Run: headless pygame with SDL's dummy video driver; simulated clock (each Clock.tick advances the game by its frame time, no real sleeping); random seed 0; keys injected as events and as key.get_pressed() state; no mouse input.
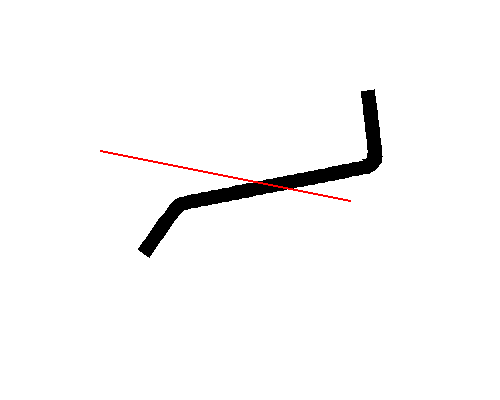
Frame 1 of 4 · flips 1–60 · no input
Frame 2 of 4 · flips 61–180 · tapped SPACE, RETURN · held RIGHT (→), D · screen unchanged from frame 1, image omitted
Frame 3 of 4 · flips 181–300 · held DOWN (↓), S · screen unchanged from frame 2, image omitted
Frame 4 of 4 · flips 301–420 · held LEFT (←), A, UP (↑), W · screen unchanged from frame 3, image omitted

The pygame program that drew these frames:

import pygame, sys
from pygame.locals import *
from pygame import Vector2



track = [([(212.29080405316904, -51.954807045484834), (225.53528153453624, -53.491554917887704),
           (224.72848890809377, -60.444905597663464), (211.48401142655376, -58.90815772675005)], [0.4, 0.4, 0.4]), (
         [(212.6942003696748, -48.478131706625945), (225.938677851042, -50.014879579028815),
          (225.53528153453624, -53.491554917887704), (212.29080405316904, -51.954807045484834)],
         [0.41000000000000003, 0.41000000000000003, 0.41000000000000003]), (
         [(213.09759668618057, -45.001456367767055), (226.34207416754776, -46.538204240169925),
          (225.938677851042, -50.014879579028815), (212.6942003696748, -48.478131706625945)],
         [0.42000000000000004, 0.42000000000000004, 0.42000000000000004]), (
         [(213.50099300268633, -41.524781028908166), (226.74547048405353, -43.061528901311036),
          (226.34207416754776, -46.538204240169925), (213.09759668618057, -45.001456367767055)], [0.4, 0.4, 0.4]), (
         [(213.9043893191921, -38.048105690049276), (227.1488668005593, -39.584853562452146),
          (226.74547048405353, -43.061528901311036), (213.50099300268633, -41.524781028908166)],
         [0.41000000000000003, 0.41000000000000003, 0.41000000000000003]), (
         [(214.30778563569785, -34.571430351190386), (227.55226311706505, -36.10817822359326),
          (227.1488668005593, -39.584853562452146), (213.9043893191921, -38.048105690049276)],
         [0.42000000000000004, 0.42000000000000004, 0.42000000000000004]), (
         [(214.71118195220362, -31.094755012331493), (227.95565943357082, -32.63150288473437),
          (227.55226311706505, -36.10817822359326), (214.30778563569785, -34.571430351190386)], [0.4, 0.4, 0.4]), (
         [(215.11457826870938, -27.618079673472604), (228.35905575007658, -29.15482754587548),
          (227.95565943357082, -32.63150288473437), (214.71118195220362, -31.094755012331493)],
         [0.41000000000000003, 0.41000000000000003, 0.41000000000000003]), (
         [(215.51797458521514, -24.141404334613714), (228.76245206658234, -25.67815220701659),
          (228.35905575007658, -29.15482754587548), (215.11457826870938, -27.618079673472604)],
         [0.42000000000000004, 0.42000000000000004, 0.42000000000000004]), (
         [(215.9213709017209, -20.664728995754825), (229.1658483830881, -22.2014768681577),
          (228.76245206658234, -25.67815220701659), (215.51797458521514, -24.141404334613714)], [0.4, 0.4, 0.4]), (
         [(216.32476721822667, -17.188053656895935), (229.56924469959387, -18.724801529298812),
          (229.1658483830881, -22.2014768681577), (215.9213709017209, -20.664728995754825)],
         [0.41000000000000003, 0.41000000000000003, 0.41000000000000003]), (
         [(216.72816353473243, -13.711378318037045), (229.97264101609963, -15.248126190439919),
          (229.56924469959387, -18.724801529298812), (216.32476721822667, -17.188053656895935)],
         [0.42000000000000004, 0.42000000000000004, 0.42000000000000004]), (
         [(217.1315598512382, -10.234702979178154), (230.3760373326054, -11.771450851581028),
          (229.97264101609963, -15.248126190439919), (216.72816353473243, -13.711378318037045)], [0.4, 0.4, 0.4]), (
         [(217.53495616774396, -6.758027640319262), (230.77943364911116, -8.294775512722136),
          (230.3760373326054, -11.771450851581028), (217.1315598512382, -10.234702979178154)],
         [0.41000000000000003, 0.41000000000000003, 0.41000000000000003]), (
         [(217.93835248424972, -3.2813523014603705), (231.18282996561692, -4.818100173863246),
          (230.77943364911116, -8.294775512722136), (217.53495616774396, -6.758027640319262)],
         [0.42000000000000004, 0.42000000000000004, 0.42000000000000004]), (
         [(218.34174880075548, 0.19532303739852064), (231.58622628212268, -1.3414248350043543),
          (231.18282996561692, -4.818100173863246), (217.93835248424972, -3.2813523014603705)], [0.4, 0.4, 0.4]), (
         [(218.74514511726125, 3.671998376257412), (231.98962259862844, 2.135250503854537),
          (231.58622628212268, -1.3414248350043543), (218.34174880075548, 0.19532303739852064)],
         [0.41000000000000003, 0.41000000000000003, 0.41000000000000003]), (
         [(219.10931029455182, 6.117120213511885), (232.4322500543494, 6.643479344317846),
          (231.98962259862844, 2.135250503854537), (218.74514511726125, 3.671998376257412)],
         [0.42000000000000004, 0.42000000000000004, 0.42000000000000004]), (
         [(219.10931029455182, 6.117120213511885), (217.77701631857207, 6.064484300431289),
          (217.42069736912453, 3.8256731634976995), (218.74514511726125, 3.671998376257412)], (1, 0, 0)), (
         [(218.8307019983499, 7.531540292651346), (231.358014382447, 12.097087599275714),
          (232.4322500543494, 6.643479344317846), (219.10931029455182, 6.117120213511885)], [0.4, 0.4, 0.4]), (
         [(218.8307019983499, 7.531540292651346), (217.5779707599402, 7.074985561988909),
          (217.77701631857207, 6.064484300431289), (219.10931029455182, 6.117120213511885)], (1, 1, 1)), (
         [(218.1338929043276, 8.793548148995068), (228.67131339217147, 16.963036948188485),
          (231.358014382447, 12.097087599275714), (218.8307019983499, 7.531540292651346)],
         [0.41000000000000003, 0.41000000000000003, 0.41000000000000003]), (
         [(218.1338929043276, 8.793548148995068), (217.08015085554322, 7.976599269075727),
          (217.5779707599402, 7.074985561988909), (218.8307019983499, 7.531540292651346)], (1, 0, 0)), (
         [(217.08531181645145, 9.782832963966875), (224.62827797350468, 20.777442521896937),
          (228.67131339217147, 16.963036948188485), (218.1338929043276, 8.793548148995068)],
         [0.42000000000000004, 0.42000000000000004, 0.42000000000000004]), (
         [(217.08531181645145, 9.782832963966875), (216.33101520074612, 8.683372008173869),
          (217.08015085554322, 7.976599269075727), (218.1338929043276, 8.793548148995068)], (1, 1, 1)), (
         [(215.6687193464375, 10.441084543845072), (219.73054587948627, 23.14066496971737),
          (224.62827797350468, 20.777442521896937), (217.08531181645145, 9.782832963966875)], [0.4, 0.4, 0.4]), (
         [(215.6687193464375, 10.441084543845072), (215.26253669313263, 9.171126501257842),
          (216.33101520074612, 8.683372008173869), (217.08531181645145, 9.782832963966875)], (1, 0, 0)), (
         [(213.02549053450798, 10.839772264203786), (215.47803087277714, 23.945603930562868),
          (219.73054587948627, 23.14066496971737), (215.6687193464375, 10.441084543845072)],
         [0.41000000000000003, 0.41000000000000003, 0.41000000000000003]), (
         [(213.02549053450798, 10.839772264203786), (212.78023650068107, 9.529189097567878),
          (215.26253669313263, 9.171126501257842), (215.6687193464375, 10.441084543845072)], (1, 1, 1)), (
         [(209.51980355956297, 11.53963048021455), (212.1193605699252, 24.617095109402214),
          (215.47803087277714, 23.945603930562868), (213.02549053450798, 10.839772264203786)],
         [0.42000000000000004, 0.42000000000000004, 0.42000000000000004]), (
         [(206.09258615607138, 12.217479403728493), (208.6796037017541, 25.297430397371688),
          (212.1193605699252, 24.617095109402214), (209.51980355956297, 11.53963048021455)], [0.4, 0.4, 0.4]), (
         [(202.65909902024003, 12.896571509470203), (205.24611656592276, 25.976522503113397),
          (208.6796037017541, 25.297430397371688), (206.09258615607138, 12.217479403728493)],
         [0.41000000000000003, 0.41000000000000003, 0.41000000000000003]), (
         [(199.2256118844087, 13.575663615211912), (201.81262943009142, 26.655614608855107),
          (205.24611656592276, 25.976522503113397), (202.65909902024003, 12.896571509470203)],
         [0.42000000000000004, 0.42000000000000004, 0.42000000000000004]), (
         [(195.79212474857735, 14.254755720953622), (198.37914229426008, 27.334706714596816),
          (201.81262943009142, 26.655614608855107), (199.2256118844087, 13.575663615211912)], [0.4, 0.4, 0.4]), (
         [(192.358637612746, 14.933847826695331), (194.94565515842874, 28.013798820338526),
          (198.37914229426008, 27.334706714596816), (195.79212474857735, 14.254755720953622)],
         [0.41000000000000003, 0.41000000000000003, 0.41000000000000003]), (
         [(188.92515047691467, 15.61293993243704), (191.5121680225974, 28.692890926080235),
          (194.94565515842874, 28.013798820338526), (192.358637612746, 14.933847826695331)],
         [0.42000000000000004, 0.42000000000000004, 0.42000000000000004]), (
         [(185.49166334108332, 16.29203203817875), (188.07868088676605, 29.371983031821944),
          (191.5121680225974, 28.692890926080235), (188.92515047691467, 15.61293993243704)], [0.4, 0.4, 0.4]), (
         [(182.05817620525198, 16.97112414392046), (184.6451937509347, 30.051075137563654),
          (188.07868088676605, 29.371983031821944), (185.49166334108332, 16.29203203817875)],
         [0.41000000000000003, 0.41000000000000003, 0.41000000000000003]), (
         [(178.62468906942064, 17.65021624966217), (181.21170661510337, 30.730167243305363),
          (184.6451937509347, 30.051075137563654), (182.05817620525198, 16.97112414392046)],
         [0.42000000000000004, 0.42000000000000004, 0.42000000000000004]), (
         [(175.1912019335893, 18.329308355403878), (177.77821947927202, 31.409259349047073),
          (181.21170661510337, 30.730167243305363), (178.62468906942064, 17.65021624966217)], [0.4, 0.4, 0.4]), (
         [(171.75771479775796, 19.008400461145587), (174.34473234344068, 32.088351454788786),
          (177.77821947927202, 31.409259349047073), (175.1912019335893, 18.329308355403878)],
         [0.41000000000000003, 0.41000000000000003, 0.41000000000000003]), (
         [(168.3242276619266, 19.687492566887297), (170.91124520760934, 32.767443560530495),
          (174.34473234344068, 32.088351454788786), (171.75771479775796, 19.008400461145587)],
         [0.42000000000000004, 0.42000000000000004, 0.42000000000000004]), (
         [(164.89074052609527, 20.366584672629006), (167.477758071778, 33.446535666272204),
          (170.91124520760934, 32.767443560530495), (168.3242276619266, 19.687492566887297)], [0.4, 0.4, 0.4]), (
         [(161.45725339026393, 21.045676778370716), (164.04427093594666, 34.125627772013914),
          (167.477758071778, 33.446535666272204), (164.89074052609527, 20.366584672629006)],
         [0.41000000000000003, 0.41000000000000003, 0.41000000000000003]), (
         [(158.0237662544326, 21.724768884112425), (160.6107838001153, 34.80471987775562),
          (164.04427093594666, 34.125627772013914), (161.45725339026393, 21.045676778370716)],
         [0.42000000000000004, 0.42000000000000004, 0.42000000000000004]), (
         [(154.59027911860125, 22.403860989854135), (157.17729666428397, 35.48381198349733),
          (160.6107838001153, 34.80471987775562), (158.0237662544326, 21.724768884112425)], [0.4, 0.4, 0.4]), (
         [(151.1567919827699, 23.082953095595844), (153.74380952845263, 36.16290408923904),
          (157.17729666428397, 35.48381198349733), (154.59027911860125, 22.403860989854135)],
         [0.41000000000000003, 0.41000000000000003, 0.41000000000000003]), (
         [(147.72330484693856, 23.762045201337553), (150.3103223926213, 36.84199619498075),
          (153.74380952845263, 36.16290408923904), (151.1567919827699, 23.082953095595844)],
         [0.42000000000000004, 0.42000000000000004, 0.42000000000000004]), (
         [(144.28981771110722, 24.441137307079263), (146.87683525678995, 37.52108830072246),
          (150.3103223926213, 36.84199619498075), (147.72330484693856, 23.762045201337553)], [0.4, 0.4, 0.4]), (
         [(140.85633057527588, 25.120229412820972), (143.4433481209586, 38.20018040646417),
          (146.87683525678995, 37.52108830072246), (144.28981771110722, 24.441137307079263)],
         [0.41000000000000003, 0.41000000000000003, 0.41000000000000003]), (
         [(137.42284343944453, 25.799321518562678), (140.00986098512726, 38.87927251220587),
          (143.4433481209586, 38.20018040646417), (140.85633057527588, 25.120229412820972)],
         [0.42000000000000004, 0.42000000000000004, 0.42000000000000004]), (
         [(133.9893563036132, 26.478413624304387), (136.57637384929592, 39.55836461794758),
          (140.00986098512726, 38.87927251220587), (137.42284343944453, 25.799321518562678)], [0.4, 0.4, 0.4]), (
         [(130.55586916778185, 27.157505730046097), (133.14288671346458, 40.23745672368929),
          (136.57637384929592, 39.55836461794758), (133.9893563036132, 26.478413624304387)],
         [0.41000000000000003, 0.41000000000000003, 0.41000000000000003]), (
         [(127.12238203195052, 27.836597835787806), (129.70939957763323, 40.916548829431),
          (133.14288671346458, 40.23745672368929), (130.55586916778185, 27.157505730046097)],
         [0.42000000000000004, 0.42000000000000004, 0.42000000000000004]), (
         [(123.68889489611918, 28.515689941529516), (126.27591244180188, 41.59564093517271),
          (129.70939957763323, 40.916548829431), (127.12238203195052, 27.836597835787806)], [0.4, 0.4, 0.4]), (
         [(120.25540776028784, 29.194782047271225), (122.84242530597054, 42.27473304091442),
          (126.27591244180188, 41.59564093517271), (123.68889489611918, 28.515689941529516)],
         [0.41000000000000003, 0.41000000000000003, 0.41000000000000003]), (
         [(116.8219206244565, 29.873874153012935), (119.4089381701392, 42.95382514665613),
          (122.84242530597054, 42.27473304091442), (120.25540776028784, 29.194782047271225)],
         [0.42000000000000004, 0.42000000000000004, 0.42000000000000004]), (
         [(113.38843348862515, 30.552966258754644), (115.97545103430785, 43.63291725239784),
          (119.4089381701392, 42.95382514665613), (116.8219206244565, 29.873874153012935)], [0.4, 0.4, 0.4]), (
         [(109.95494635279381, 31.232058364496353), (112.54196389847651, 44.31200935813955),
          (115.97545103430785, 43.63291725239784), (113.38843348862515, 30.552966258754644)],
         [0.41000000000000003, 0.41000000000000003, 0.41000000000000003]), (
         [(106.52145921696247, 31.911150470238063), (109.10847676264517, 44.99110146388126),
          (112.54196389847651, 44.31200935813955), (109.95494635279381, 31.232058364496353)],
         [0.42000000000000004, 0.42000000000000004, 0.42000000000000004]), (
         [(103.08797208113113, 32.59024257597977), (105.67498962681383, 45.67019356962297),
          (109.10847676264517, 44.99110146388126), (106.52145921696247, 31.911150470238063)], [0.4, 0.4, 0.4]), (
         [(99.65448494529979, 33.26933468172148), (102.24150249098248, 46.349285675364676),
          (105.67498962681383, 45.67019356962297), (103.08797208113113, 32.59024257597977)],
         [0.41000000000000003, 0.41000000000000003, 0.41000000000000003]), (
         [(96.22099780946844, 33.94842678746319), (98.80801535515114, 47.028377781106386),
          (102.24150249098248, 46.349285675364676), (99.65448494529979, 33.26933468172148)],
         [0.42000000000000004, 0.42000000000000004, 0.42000000000000004]), (
         [(92.7875106736371, 34.6275188932049), (95.3745282193198, 47.707469886848095),
          (98.80801535515114, 47.028377781106386), (96.22099780946844, 33.94842678746319)], [0.4, 0.4, 0.4]), (
         [(89.35402353780576, 35.30661099894661), (91.94104108348846, 48.386561992589805),
          (95.3745282193198, 47.707469886848095), (92.7875106736371, 34.6275188932049)],
         [0.41000000000000003, 0.41000000000000003, 0.41000000000000003]), (
         [(85.92053640197442, 35.98570310468832), (88.50755394765712, 49.065654098331514),
          (91.94104108348846, 48.386561992589805), (89.35402353780576, 35.30661099894661)],
         [0.42000000000000004, 0.42000000000000004, 0.42000000000000004]), (
         [(82.48704926614307, 36.66479521043003), (85.07406681182577, 49.74474620407322),
          (88.50755394765712, 49.065654098331514), (85.92053640197442, 35.98570310468832)], [0.4, 0.4, 0.4]), (
         [(79.05356213031173, 37.34388731617174), (81.64057967599443, 50.42383830981493),
          (85.07406681182577, 49.74474620407322), (82.48704926614307, 36.66479521043003)],
         [0.41000000000000003, 0.41000000000000003, 0.41000000000000003]), (
         [(75.62007499448039, 38.02297942191345), (78.20709254016309, 51.10293041555664),
          (81.64057967599443, 50.42383830981493), (79.05356213031173, 37.34388731617174)],
         [0.42000000000000004, 0.42000000000000004, 0.42000000000000004]), (
         [(72.18658785864905, 38.70207152765516), (74.77360540433175, 51.78202252129835),
          (78.20709254016309, 51.10293041555664), (75.62007499448039, 38.02297942191345)], [0.4, 0.4, 0.4]), (
         [(68.7531007228177, 39.381163633396866), (71.3401182685004, 52.46111462704006),
          (74.77360540433175, 51.78202252129835), (72.18658785864905, 38.70207152765516)],
         [0.41000000000000003, 0.41000000000000003, 0.41000000000000003]), (
         [(65.31961358698636, 40.060255739138576), (67.90663113266906, 53.14020673278177),
          (71.3401182685004, 52.46111462704006), (68.7531007228177, 39.381163633396866)],
         [0.42000000000000004, 0.42000000000000004, 0.42000000000000004]), (
         [(61.88612645115502, 40.739347844880285), (64.47314399683772, 53.81929883852348),
          (67.90663113266906, 53.14020673278177), (65.31961358698636, 40.060255739138576)], [0.4, 0.4, 0.4]), (
         [(58.45263931532368, 41.418439950621995), (61.03965686100638, 54.49839094426519),
          (64.47314399683772, 53.81929883852348), (61.88612645115502, 40.739347844880285)],
         [0.41000000000000003, 0.41000000000000003, 0.41000000000000003]), (
         [(55.01915217949234, 42.097532056363704), (57.606169725175036, 55.1774830500069),
          (61.03965686100638, 54.49839094426519), (58.45263931532368, 41.418439950621995)],
         [0.42000000000000004, 0.42000000000000004, 0.42000000000000004]), (
         [(51.585665043660995, 42.77662416210541), (54.172682589343694, 55.85657515574861),
          (57.606169725175036, 55.1774830500069), (55.01915217949234, 42.097532056363704)], [0.4, 0.4, 0.4]), (
         [(48.15217790782965, 43.45571626784712), (50.73919545351235, 56.53566726149032),
          (54.172682589343694, 55.85657515574861), (51.585665043660995, 42.77662416210541)],
         [0.41000000000000003, 0.41000000000000003, 0.41000000000000003]), (
         [(44.71869077199831, 44.13480837358883), (47.30570831768101, 57.21475936723203),
          (50.73919545351235, 56.53566726149032), (48.15217790782965, 43.45571626784712)],
         [0.42000000000000004, 0.42000000000000004, 0.42000000000000004]), (
         [(41.28520363616697, 44.81390047933054), (43.87222118184967, 57.893851472973736),
          (47.30570831768101, 57.21475936723203), (44.71869077199831, 44.13480837358883)], [0.4, 0.4, 0.4]), (
         [(37.85171650033563, 45.49299258507225), (40.438734046018325, 58.572943578715446),
          (43.87222118184967, 57.893851472973736), (41.28520363616697, 44.81390047933054)],
         [0.41000000000000003, 0.41000000000000003, 0.41000000000000003]), (
         [(34.418229364504285, 46.17208469081396), (37.00524691018698, 59.252035684457155),
          (40.438734046018325, 58.572943578715446), (37.85171650033563, 45.49299258507225)],
         [0.42000000000000004, 0.42000000000000004, 0.42000000000000004]), (
         [(29.990607352228437, 47.129273104321754), (34.565894650800146, 59.65303148243278),
          (37.00524691018698, 59.252035684457155), (34.418229364504285, 46.17208469081396)], [0.4, 0.4, 0.4]), (
         [(25.1267486819508, 49.81975709663564), (33.30442902222606, 60.350821716608934),
          (34.565894650800146, 59.65303148243278), (29.990607352228437, 47.129273104321754)],
         [0.41000000000000003, 0.41000000000000003, 0.41000000000000003]), (
         [(21.79044714689249, 53.252207044886845), (31.841000916480724, 62.01372213660434),
          (33.30442902222606, 60.350821716608934), (25.1267486819508, 49.81975709663564)],
         [0.42000000000000004, 0.42000000000000004, 0.42000000000000004]), (
         [(19.355318066384545, 56.2669592416803), (29.88310311479344, 64.44886120591062),
          (31.841000916480724, 62.01372213660434), (21.79044714689249, 53.252207044886845)], [0.4, 0.4, 0.4]), (
         [(17.1512913608637, 59.20801371619017), (27.890515876561242, 67.11034467478832),
          (29.88310311479344, 64.44886120591062), (19.355318066384545, 56.2669592416803)],
         [0.41000000000000003, 0.41000000000000003, 0.41000000000000003]), (
         [(15.050964262446218, 62.11358422675058), (25.890310628446418, 69.87801261109776),
          (27.890515876561242, 67.11034467478832), (17.1512913608637, 59.20801371619017)],
         [0.42000000000000004, 0.42000000000000004, 0.42000000000000004]), (
         [(12.999901568774938, 65.00276836051141), (23.889329854614786, 72.69680042343713),
          (25.890310628446418, 69.87801261109776), (15.050964262446218, 62.11358422675058)], [0.4, 0.4, 0.4]), (
         [(10.973435669982688, 67.88436983946384), (21.88912544664395, 75.541098545476),
          (23.889329854614786, 72.69680042343713), (12.999901568774938, 65.00276836051141)],
         [0.41000000000000003, 0.41000000000000003, 0.41000000000000003]), (
         [(8.9598067451174, 70.76241586751763), (19.88986534863176, 78.39861889661),
          (21.88912544664395, 75.541098545476), (10.973435669982688, 67.88436983946384)],
         [0.42000000000000004, 0.42000000000000004, 0.42000000000000004]), (
         [(6.953156310925368, 73.63877198775899), (17.89139346121247, 81.26325530283398),
          (19.88986534863176, 78.39861889661), (8.9598067451174, 70.76241586751763)], [0.4, 0.4, 0.4]), (
         [(4.950447927921813, 76.514318332142), (15.893517309861496, 84.13186454334623),
          (17.89139346121247, 81.26325530283398), (6.953156310925368, 73.63877198775899)],
         [0.41000000000000003, 0.41000000000000003, 0.41000000000000003]), (
         [(2.9506185364523825, 79.38865942198223), (13.895507942295453, 87.0035903915736),
          (15.893517309861496, 84.13186454334623), (4.950447927921813, 76.514318332142)],
         [0.42000000000000004, 0.42000000000000004, 0.42000000000000004]), (
         [(0.9516991569346445, 82.26169289101603), (11.896588562777714, 89.8766238606074),
          (13.895507942295453, 87.0035903915736), (2.9506185364523825, 79.38865942198223)], [0.4, 0.4, 0.4]), (
         [(-1.0472202225830936, 85.13472636004983), (9.897669183259975, 92.7496573296412),
          (11.896588562777714, 89.8766238606074), (0.9516991569346445, 82.26169289101603)],
         [0.41000000000000003, 0.41000000000000003, 0.41000000000000003]), (
         [(-3.0461396021008316, 88.00775982908362), (7.898749803742238, 95.622690798675),
          (9.897669183259975, 92.7496573296412), (-1.0472202225830936, 85.13472636004983)],
         [0.42000000000000004, 0.42000000000000004, 0.42000000000000004]), (
         [(-5.04505898161857, 90.88079329811742), (5.8998304242245, 98.4957242677088),
          (7.898749803742238, 95.622690798675), (-3.0461396021008316, 88.00775982908362)], [0.4, 0.4, 0.4]), (
         [(-7.043978361136308, 93.75382676715122), (3.9009110447067616, 101.3687577367426),
          (5.8998304242245, 98.4957242677088), (-5.04505898161857, 90.88079329811742)],
         [0.41000000000000003, 0.41000000000000003, 0.41000000000000003]), (
         [(-9.042897740654045, 96.62686023618502), (1.9019916651890236, 104.2417912057764),
          (3.9009110447067616, 101.3687577367426), (-7.043978361136308, 93.75382676715122)],
         [0.42000000000000004, 0.42000000000000004, 0.42000000000000004]), (
         [(-11.041817120171784, 99.49989370521882), (-0.09692771432871439, 107.1148246748102),
          (1.9019916651890236, 104.2417912057764), (-9.042897740654045, 96.62686023618502)], [0.4, 0.4, 0.4])]


def main():
    pygame.init()

    DISPLAY = pygame.display.set_mode((500, 400), 0, 32)

    WHITE = (255, 255, 255)
    BLUE = (0, 0, 255)
    GREEN = (0, 255, 0)
    RED = (255, 0, 0)

    DISPLAY.fill(WHITE)

    rect = pygame.Rect(200, 150, 100, 50)
    start, end = pygame.Vector2(100, 150), pygame.Vector2(350, 200)
    start_inside, end_inside = rect.clipline(start, end)

    translate = [150., 150.]
    for i in range(len(track)):
        for j in range(4):
            track[i][0][j] = track[i][0][j][0] + translate[0], track[i][0][j][1] + translate[1]

    for poly, color in track:
        pygame.draw.polygon(DISPLAY, color, poly)

    # pygame.draw.line(DISPLAY, RED, start, start_inside, width=2)
    # pygame.draw.line(DISPLAY, GREEN, start_inside, end_inside, width=2)
    l = (end - start).length()
    pygame.draw.line(DISPLAY, RED, start, end, width=2)

    for poly, color in track:
        pass


    while True:
        for event in pygame.event.get():
            if event.type == QUIT:
                pygame.quit()
                sys.exit()
        pygame.display.update()


main()
